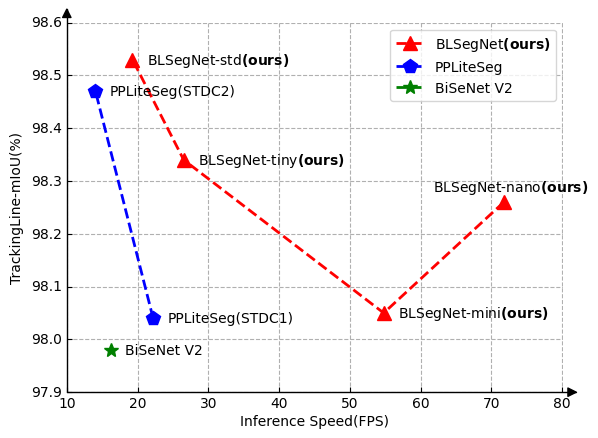

Write Python code to recreate this figure.
import numpy as np
import matplotlib as mpl
import matplotlib.pyplot as plt
mpl.rc('font', family='Times New Roman')
import mpl_toolkits.axisartist as axisartist


if __name__ == "__main__":
    # BLSeg
    BLSeg_fps = [71.77, 54.79, 26.52, 19.28]
    BLSeg_miou_cnsoftbei = [93.57, 93.56, 94.90, 95.07]
    BLSeg_miou_craic = [98.26, 98.05, 98.34, 98.53]
    BLSeg_miou_raicom = [98.73, 98.58, 98.70, 98.72]

    # PPLiteSeg
    PPLiteSeg_fps = [22.20, 14.05]
    PPLiteSeg_miou_cnsoftbei = [90.34, 91.27]
    PPLiteSeg_miou_craic = [98.04, 98.47]
    PPLiteSeg_miou_raicom = [95.77, 98.69]

    # BiSeNet
    BiSeNet_fps = [16.27]
    BiSeNet_miou_cnsoftbei = [97.08]
    BiSeNet_miou_craic = [97.98]
    BiSeNet_miou_raicom = [97.74]

    # 创建画布
    fig = plt.figure()
    ax = axisartist.Subplot(fig, 111)
    fig.add_axes(ax)
    ax.axis["bottom"].set_axisline_style("-|>", size=1.5)
    ax.axis["left"].set_axisline_style("-|>", size=1.5)
    ax.axis["top"].set_visible(False)
    ax.axis["right"].set_visible(False)

    # 传入x,y，通过plot画图,并设置折线颜色、透明度、折线样式和折线宽度  标记点、标记点大小、标记点边颜色、标记点边宽
    plt.plot(np.array(BLSeg_fps), BLSeg_miou_craic, color='red', linestyle='--', linewidth=2, marker='^'
             , markeredgecolor='red', markersize='10', label=r"BLSegNet$ \bf (ours)$")
    plt.plot(np.array(PPLiteSeg_fps), PPLiteSeg_miou_craic, color='blue', linestyle='--', linewidth=2, marker='p'
             , markeredgecolor='blue', markersize='10', label=r"PPLiteSeg")
    plt.plot(np.array(BiSeNet_fps), BiSeNet_miou_craic, color='green', linestyle='--', linewidth=2, marker='*'
             , markeredgecolor='green', markersize='10', label=r"BiSeNet V2")
    plt.xlabel('Inference Speed(FPS)')
    plt.ylabel('TrackingLine-mIoU(%)')
    plt.xlim(10, 80.1)
    plt.ylim(97.9, 98.6)

    plt.text(16.27 + 2, 97.98 - 0.008, "BiSeNet V2")
    for x, y, t in zip(PPLiteSeg_fps, PPLiteSeg_miou_craic, ["PPLiteSeg(STDC1)", "PPLiteSeg(STDC2)"]):
        plt.text(x + 2, y - 0.008, t)
    for x, y, t in zip(BLSeg_fps[1:], BLSeg_miou_craic[1:], [r"BLSegNet-nano$\bf (ours)$", r"BLSegNet-mini$\bf (ours)$", r"BLSegNet-tiny$\bf (ours)$", r"BLSegNet-std$\bf (ours)$"][1:]):
        plt.text(x + 2, y - 0.008, t)
    plt.text(BLSeg_fps[0] - 10, BLSeg_miou_craic[0] + 0.02, r"BLSegNet-nano$\bf (ours)$")

    plt.legend()
    plt.grid(True, which='both', ls='dashed')
    plt.show()
